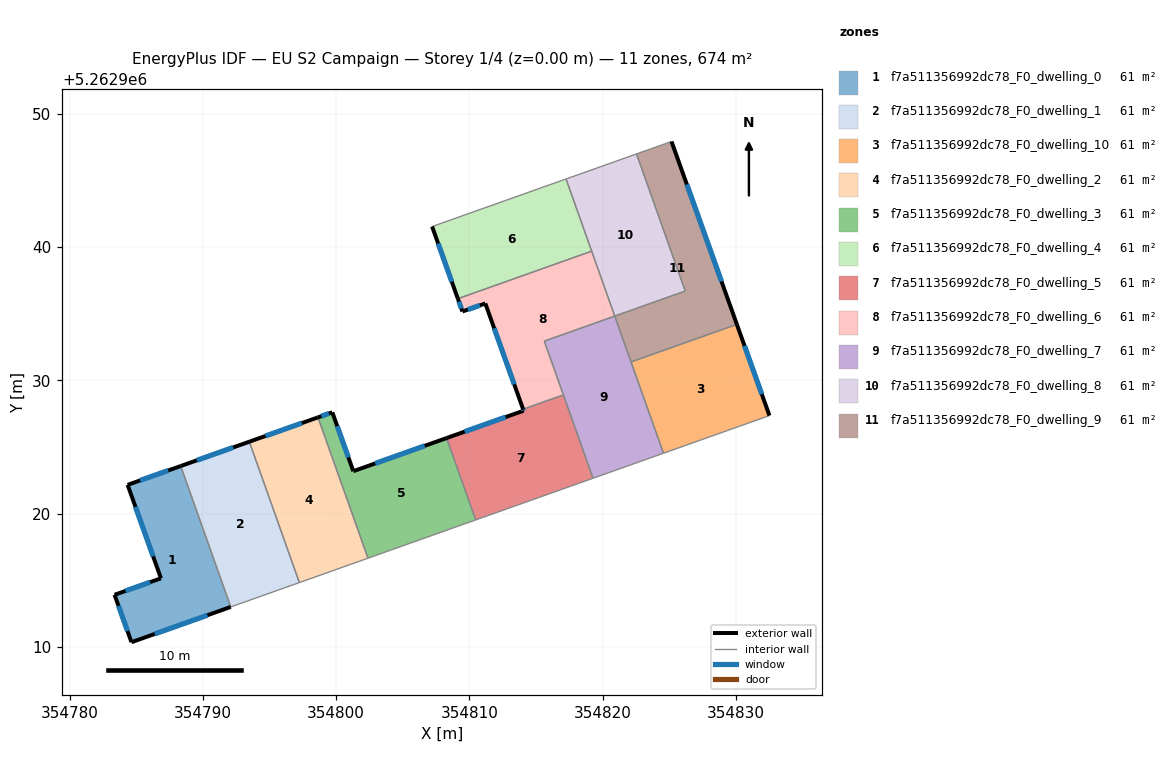
=== STOREY PLAN SPEC (per zone: floor XY polygon, exterior-wall plan segments, windows/doors) ===
zone 1: f7a511356992dc78_F0_dwelling_0  (61.3 m²)
  floor: (354788.34, 5262923.57) (354792.10, 5262913.00) (354784.65, 5262910.35) (354783.38, 5262913.91) (354786.86, 5262915.15) (354784.36, 5262922.16)
  exterior wall: (354788.34, 5262923.57) – (354784.36, 5262922.16)  [4.2 m]
    window: (354787.41, 5262923.24) – (354785.30, 5262922.49)  [3.6 m²]
  exterior wall: (354784.65, 5262910.35) – (354792.10, 5262913.00)  [7.9 m]
    window: (354786.40, 5262910.97) – (354790.35, 5262912.38)  [6.7 m²]
  exterior wall: (354783.38, 5262913.91) – (354784.65, 5262910.35)  [3.8 m]
    window: (354783.68, 5262913.07) – (354784.35, 5262911.19)  [3.2 m²]
  exterior wall: (354786.86, 5262915.15) – (354783.38, 5262913.91)  [3.7 m]
    window: (354786.04, 5262914.86) – (354784.20, 5262914.20)  [3.1 m²]
  exterior wall: (354784.36, 5262922.16) – (354786.86, 5262915.15)  [7.4 m]
    window: (354784.95, 5262920.51) – (354786.27, 5262916.79)  [6.3 m²]
  interior walls: 1
zone 2: f7a511356992dc78_F0_dwelling_1  (61.3 m²)
  floor: (354793.49, 5262925.40) (354797.25, 5262914.83) (354792.10, 5262913.00) (354788.34, 5262923.57)
  exterior wall: (354793.49, 5262925.40) – (354788.34, 5262923.57)  [5.5 m]
    window: (354792.28, 5262924.97) – (354789.55, 5262924.00)  [4.6 m²]
  interior walls: 3
zone 3: f7a511356992dc78_F0_dwelling_10  (61.3 m²)
  floor: (354830.07, 5262934.20) (354832.52, 5262927.36) (354824.57, 5262924.53) (354822.13, 5262931.38)
  exterior wall: (354832.52, 5262927.36) – (354830.07, 5262934.20)  [7.3 m]
    window: (354831.94, 5262928.96) – (354830.65, 5262932.59)  [6.1 m²]
  interior walls: 3
zone 4: f7a511356992dc78_F0_dwelling_2  (61.3 m²)
  floor: (354798.64, 5262927.22) (354802.40, 5262916.66) (354797.25, 5262914.83) (354793.49, 5262925.40)
  exterior wall: (354798.64, 5262927.22) – (354793.49, 5262925.40)  [5.5 m]
    window: (354797.43, 5262926.79) – (354794.70, 5262925.83)  [4.6 m²]
  interior walls: 3
zone 5: f7a511356992dc78_F0_dwelling_3  (61.3 m²)
  floor: (354808.29, 5262925.67) (354810.48, 5262919.53) (354802.40, 5262916.66) (354798.64, 5262927.22) (354799.72, 5262927.60) (354801.29, 5262923.18)
  exterior wall: (354799.72, 5262927.60) – (354798.64, 5262927.22)  [1.1 m]
    window: (354799.46, 5262927.51) – (354798.89, 5262927.31)  [1.0 m²]
  exterior wall: (354801.29, 5262923.18) – (354799.72, 5262927.60)  [4.7 m]
    window: (354800.92, 5262924.22) – (354800.09, 5262926.57)  [4.0 m²]
  exterior wall: (354808.29, 5262925.67) – (354801.29, 5262923.18)  [7.4 m]
    window: (354806.65, 5262925.09) – (354802.94, 5262923.77)  [6.3 m²]
  interior walls: 3
zone 6: f7a511356992dc78_F0_dwelling_4  (61.3 m²)
  floor: (354817.26, 5262945.11) (354819.18, 5262939.70) (354809.14, 5262936.13) (354807.21, 5262941.54)
  exterior wall: (354807.21, 5262941.54) – (354809.14, 5262936.13)  [5.7 m]
    window: (354807.66, 5262940.27) – (354808.69, 5262937.40)  [4.9 m²]
  interior walls: 3
zone 7: f7a511356992dc78_F0_dwelling_5  (61.3 m²)
  floor: (354817.06, 5262928.91) (354819.28, 5262922.65) (354810.48, 5262919.53) (354808.29, 5262925.67) (354814.07, 5262927.73) (354814.03, 5262927.83)
  exterior wall: (354814.07, 5262927.73) – (354808.29, 5262925.67)  [6.1 m]
    window: (354812.72, 5262927.24) – (354809.65, 5262926.15)  [5.2 m²]
  exterior wall: (354814.03, 5262927.83) – (354814.07, 5262927.73)  [0.1 m]
    window: (354814.04, 5262927.81) – (354814.06, 5262927.75)  [0.1 m²]
  interior walls: 4
zone 8: f7a511356992dc78_F0_dwelling_6  (61.3 m²)
  floor: (354819.18, 5262939.70) (354820.91, 5262934.82) (354815.62, 5262932.94) (354817.06, 5262928.91) (354814.03, 5262927.83) (354811.20, 5262935.77) (354809.48, 5262935.17) (354809.14, 5262936.13)
  exterior wall: (354811.20, 5262935.77) – (354814.03, 5262927.83)  [8.4 m]
    window: (354811.86, 5262933.91) – (354813.37, 5262929.70)  [7.1 m²]
  exterior wall: (354809.48, 5262935.17) – (354811.20, 5262935.77)  [1.8 m]
    window: (354809.88, 5262935.31) – (354810.80, 5262935.63)  [1.5 m²]
  exterior wall: (354809.14, 5262936.13) – (354809.48, 5262935.17)  [1.0 m]
    window: (354809.22, 5262935.90) – (354809.40, 5262935.39)  [0.9 m²]
  interior walls: 5
zone 9: f7a511356992dc78_F0_dwelling_7  (61.3 m²)
  floor: (354820.91, 5262934.82) (354824.57, 5262924.53) (354819.28, 5262922.65) (354815.62, 5262932.94)
  interior walls: 6
zone 10: f7a511356992dc78_F0_dwelling_8  (61.3 m²)
  floor: (354822.54, 5262946.99) (354826.20, 5262936.70) (354820.91, 5262934.82) (354817.26, 5262945.11)
  interior walls: 5
zone 11: f7a511356992dc78_F0_dwelling_9  (61.3 m²)
  floor: (354825.17, 5262947.92) (354830.07, 5262934.20) (354822.13, 5262931.38) (354820.91, 5262934.82) (354826.20, 5262936.70) (354822.54, 5262946.99)
  exterior wall: (354830.07, 5262934.20) – (354825.17, 5262947.92)  [14.6 m]
    window: (354828.92, 5262937.42) – (354826.32, 5262944.70)  [12.3 m²]
  interior walls: 5

=== DERIVED (storey summary) ===
Building: EU S2 Campaign
Storey: 1 of 4  (floor level z = 0.00 m)
Storey gross floor area: 674.1 m²
Zones on this storey: 11
  - f7a511356992dc78_F0_dwelling_0: floor 61.3 m²; exterior wall 27.0 m (81.1 m²); 5 window(s) 22.8 m²; WWR 28.1%
  - f7a511356992dc78_F0_dwelling_1: floor 61.3 m²; exterior wall 5.5 m (16.4 m²); 1 window(s) 4.6 m²; WWR 28.1%
  - f7a511356992dc78_F0_dwelling_10: floor 61.3 m²; exterior wall 7.3 m (21.8 m²); 1 window(s) 6.1 m²; WWR 28.1%
  - f7a511356992dc78_F0_dwelling_2: floor 61.3 m²; exterior wall 5.5 m (16.4 m²); 1 window(s) 4.6 m²; WWR 28.1%
  - f7a511356992dc78_F0_dwelling_3: floor 61.3 m²; exterior wall 13.3 m (39.8 m²); 3 window(s) 11.2 m²; WWR 28.1%
  - f7a511356992dc78_F0_dwelling_4: floor 61.3 m²; exterior wall 5.7 m (17.2 m²); 1 window(s) 4.9 m²; WWR 28.1%
  - f7a511356992dc78_F0_dwelling_5: floor 61.3 m²; exterior wall 6.3 m (18.8 m²); 2 window(s) 5.3 m²; WWR 28.1%
  - f7a511356992dc78_F0_dwelling_6: floor 61.3 m²; exterior wall 11.3 m (33.8 m²); 3 window(s) 9.5 m²; WWR 28.1%
  - f7a511356992dc78_F0_dwelling_7: floor 61.3 m²
  - f7a511356992dc78_F0_dwelling_8: floor 61.3 m²
  - f7a511356992dc78_F0_dwelling_9: floor 61.3 m²; exterior wall 14.6 m (43.7 m²); 1 window(s) 12.3 m²; WWR 28.1%
Zone adjacency (shared interzone walls):
  - f7a511356992dc78_F0_dwelling_0 ↔ f7a511356992dc78_F0_dwelling_1
  - f7a511356992dc78_F0_dwelling_1 ↔ f7a511356992dc78_F0_dwelling_2
  - f7a511356992dc78_F0_dwelling_10 ↔ f7a511356992dc78_F0_dwelling_7
  - f7a511356992dc78_F0_dwelling_10 ↔ f7a511356992dc78_F0_dwelling_9
  - f7a511356992dc78_F0_dwelling_2 ↔ f7a511356992dc78_F0_dwelling_3
  - f7a511356992dc78_F0_dwelling_3 ↔ f7a511356992dc78_F0_dwelling_5
  - f7a511356992dc78_F0_dwelling_4 ↔ f7a511356992dc78_F0_dwelling_6
  - f7a511356992dc78_F0_dwelling_4 ↔ f7a511356992dc78_F0_dwelling_8
  - f7a511356992dc78_F0_dwelling_5 ↔ f7a511356992dc78_F0_dwelling_6
  - f7a511356992dc78_F0_dwelling_5 ↔ f7a511356992dc78_F0_dwelling_7
  - f7a511356992dc78_F0_dwelling_6 ↔ f7a511356992dc78_F0_dwelling_7
  - f7a511356992dc78_F0_dwelling_6 ↔ f7a511356992dc78_F0_dwelling_8
  - f7a511356992dc78_F0_dwelling_7 ↔ f7a511356992dc78_F0_dwelling_9
  - f7a511356992dc78_F0_dwelling_8 ↔ f7a511356992dc78_F0_dwelling_9